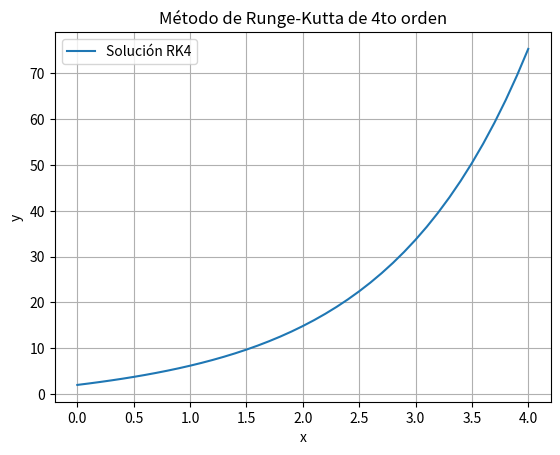

Recreate this plot in Python.
import numpy as np
import matplotlib.pyplot as plt

# Definimos la ecuación diferencial y'(x) = y(1 - 2y)
def f(x, y):
    return 4 * np.exp(0.8 * x) - 0.5 * y

# Método de Runge-Kutta de cuarto orden
def runge_kutta_4th_order(x0, y0, x_final, h):
    n = int((x_final - x0) / h)  # Número de pasos
    x = np.linspace(x0, x_final, n+1)  # Valores de x
    y = np.zeros(n+1)  # Valores de y
    y[0] = y0  # Condición inicial

    for i in range(n):
        k1 = h * f(x[i], y[i])
        k2 = h * f(x[i] + h/2, y[i] + k1/2)
        k3 = h * f(x[i] + h/2, y[i] + k2/2)
        k4 = h * f(x[i] + h, y[i] + k3)
        y[i+1] = y[i] + (k1 + 2*k2 + 2*k3 + k4) / 6  # Fórmula RK4

    return x, y

# Parámetros iniciales
x0 = 0  # Valor inicial de x
y0 = 2  # Condición inicial y(0) = 0.3
x_final = 4  # Valor final de x (queremos el valor en x = 100)
h = 0.1  # Tamaño del paso (

# Llamamos al método de Runge-Kutta
x_values, y_values = runge_kutta_4th_order(x0, y0, x_final, h)

# Encuentra el valor de y cuando x = 100
y100 = y_values[-1]
print(f"El valor de y(4) es aproximadamente: {y100}")

# Graficamos los resultados
plt.plot(x_values, y_values, label="Solución RK4")
plt.xlabel('x')
plt.ylabel('y')
plt.title('Método de Runge-Kutta de 4to orden')
plt.legend()
plt.grid(True)
plt.show()
